Image classification data set "xray_project" (fenshui888/xray_project on GitHub). Class labels (3): bacterial pneumonia, normal, viral pneumonia.

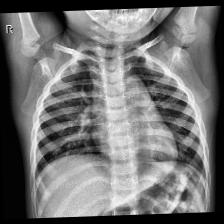
Label: normal

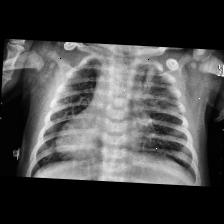
Label: viral pneumonia

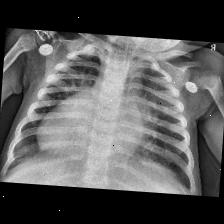
Label: bacterial pneumonia

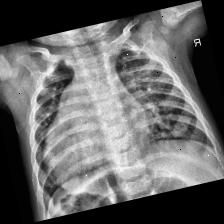
Label: bacterial pneumonia

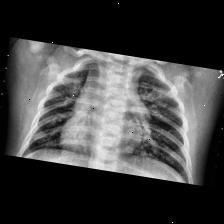
Label: viral pneumonia

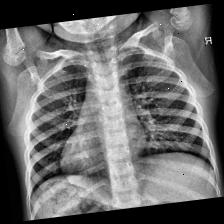
Label: normal
